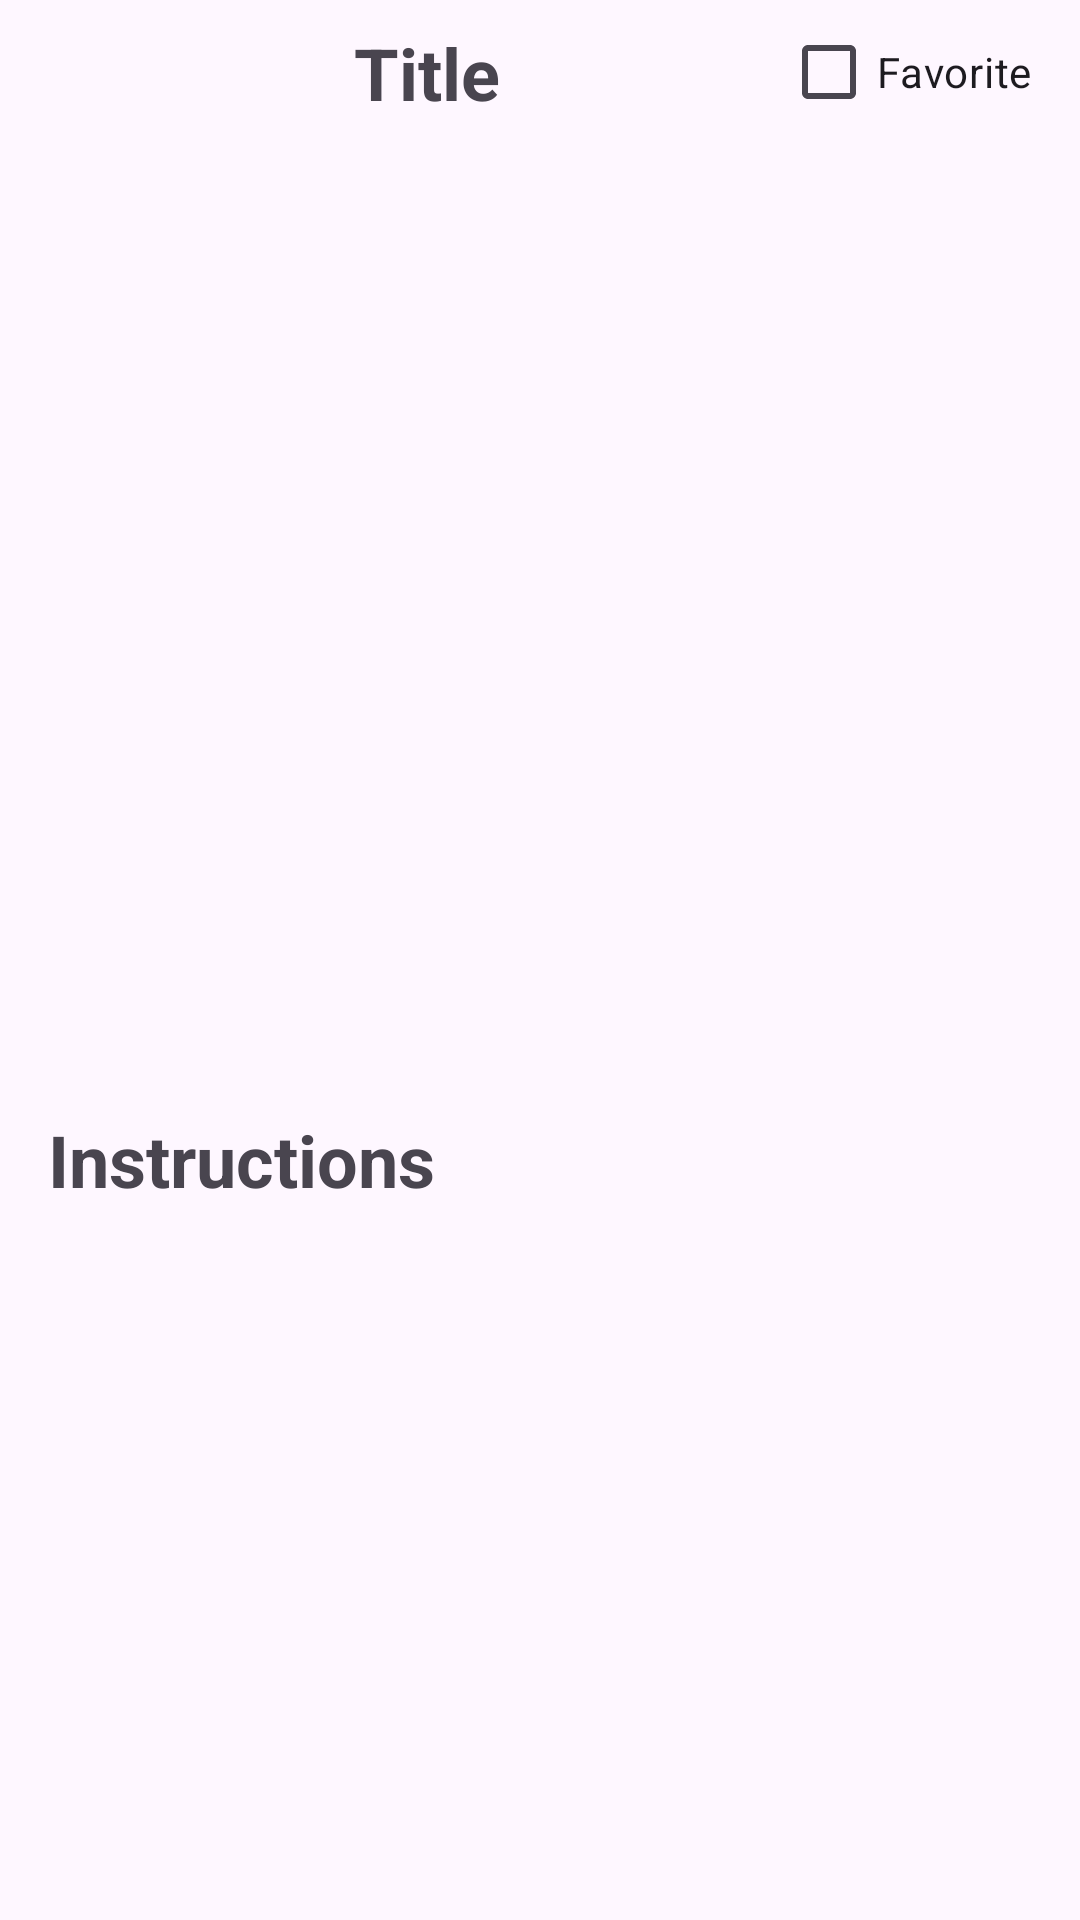

Produce the Android XML layout that renders to this screen, including the resource entries it uses.
<!-- AndroidManifest.xml: application theme Theme.TheMealDBClient -->
<!-- res/layout/fragment_recipe.xml -->
<?xml version="1.0" encoding="utf-8"?>
<FrameLayout xmlns:android="http://schemas.android.com/apk/res/android"
    android:layout_width="match_parent"
    android:layout_height="match_parent"
    xmlns:app="http://schemas.android.com/apk/res-auto">

        <androidx.core.widget.NestedScrollView
            android:layout_width="match_parent"
            android:layout_height="wrap_content"
            >

            <androidx.constraintlayout.widget.ConstraintLayout
                android:orientation="vertical"
                android:layout_marginBottom="120dp"
                android:layout_width="match_parent"
                android:layout_height="wrap_content">

                <ImageButton
                    android:id="@+id/back"
                    style="@style/BackButtomStyle"
                    android:layout_marginTop="12dp"
                    android:contentDescription="@string/back_button_desc"
                    app:layout_constraintTop_toTopOf="parent"
                    app:layout_constraintStart_toStartOf="parent"
                    />

                <TextView
                    android:id="@+id/title"
                    style="@style/CategoryItemNameStyle"
                    android:text="Title"
                    android:layout_width="wrap_content"
                    android:layout_height="wrap_content"
                    android:layout_marginTop="8dp"
                    android:layout_marginStart="16dp"
                    android:layout_marginEnd="16dp"
                    app:layout_constraintStart_toEndOf="@id/back"
                    app:layout_constraintTop_toTopOf="parent"
                    app:layout_constraintEnd_toStartOf="@id/favorite"
                    />

                <CheckBox
                    android:id="@+id/favorite"
                    android:layout_width="wrap_content"
                    android:layout_height="wrap_content"
                    android:text="@string/favorite"
                    android:layout_marginEnd="16dp"
                    app:layout_constraintEnd_toEndOf="parent"
                    app:layout_constraintTop_toTopOf="parent"
                    />

                <androidx.core.widget.NestedScrollView
                    android:layout_width="match_parent"
                    android:layout_height="700dp"
                    android:layout_marginTop="10dp"
                    app:layout_constraintStart_toStartOf="parent"
                    app:layout_constraintTop_toBottomOf="@id/title"
                    >

                    <LinearLayout
                        android:orientation="vertical"
                        android:layout_width="match_parent"
                        android:layout_height="match_parent">

                    <ImageView
                        android:id="@+id/image"
                        android:layout_width="match_parent"
                        android:layout_height="300dp"
                        android:adjustViewBounds="true"
                        android:contentDescription="@string/favorite_recipe_image"
                        android:transitionName="image"
                        app:layout_constraintStart_toStartOf="parent"
                        app:layout_constraintTop_toBottomOf="@id/title"
                        />

                    <TextView
                        android:id="@+id/instructions"
                        style="@style/CategoryItemNameStyle"
                        android:text="@string/instructions"
                        android:layout_width="match_parent"
                        android:layout_height="wrap_content"
                        android:layout_marginTop="20dp"
                        android:layout_marginLeft="16dp"
                        android:layout_marginRight="16dp"
                        app:layout_constraintStart_toStartOf="parent"
                        app:layout_constraintTop_toBottomOf="@id/image"
                        />

                    <TextView
                        android:id="@+id/instructions_text"
                        style="@style/CategoryItemInfoStyle"
                        android:layout_width="match_parent"
                        android:layout_height="wrap_content"
                        android:layout_marginTop="10dp"
                        android:layout_marginLeft="16dp"
                        android:layout_marginRight="16dp"
                        app:layout_constraintStart_toStartOf="parent"
                        app:layout_constraintTop_toBottomOf="@id/instructions"
                        />

                    <com.pierfrancescosoffritti.androidyoutubeplayer.core.player.views.YouTubePlayerView
                        android:id="@+id/youtube_player"
                        android:layout_width="match_parent"
                        android:layout_height="wrap_content"
                        android:layout_marginTop="10dp"
                        android:layout_marginLeft="16dp"
                        android:layout_marginRight="16dp"
                        android:visibility="gone"
                        app:layout_constraintStart_toStartOf="parent"
                        app:layout_constraintTop_toBottomOf="@id/instructions_text"
                        />

                    </LinearLayout>
                </androidx.core.widget.NestedScrollView>
            </androidx.constraintlayout.widget.ConstraintLayout>
        </androidx.core.widget.NestedScrollView>
</FrameLayout>
<!-- resources referenced by this layout -->
<resources>
  <string name="back_button_desc">This is back button</string>
  <string name="favorite">Favorite</string>
  <string name="favorite_recipe_image">This is favorite recipe image</string>
  <string name="instructions">Instructions</string>
  <style name="BackButtomStyle">
          <item name="android:layout_width">wrap_content</item>
          <item name="android:layout_height">wrap_content</item>
          <item name="android:padding">4dp</item>
          <item name="android:layout_marginStart">16dp</item>
          <item name="android:src">@drawable/arrow_back_24px</item>
          <item name="android:background">@color/transparent</item>
      </style>
  <style name="CategoryItemInfoStyle">
          <item name="android:textStyle">normal</item>
          <item name="android:textSize">16sp</item>
      </style>
  <style name="CategoryItemNameStyle">
          <item name="android:textStyle">bold</item>
          <item name="android:textSize">24sp</item>
      </style>
  <style name="Theme.TheMealDBClient" parent="Base.Theme.TheMealDBClient" />
  <style name="Base.Theme.TheMealDBClient" parent="Theme.Material3.DayNight.NoActionBar">
          
          
      </style>
</resources>
